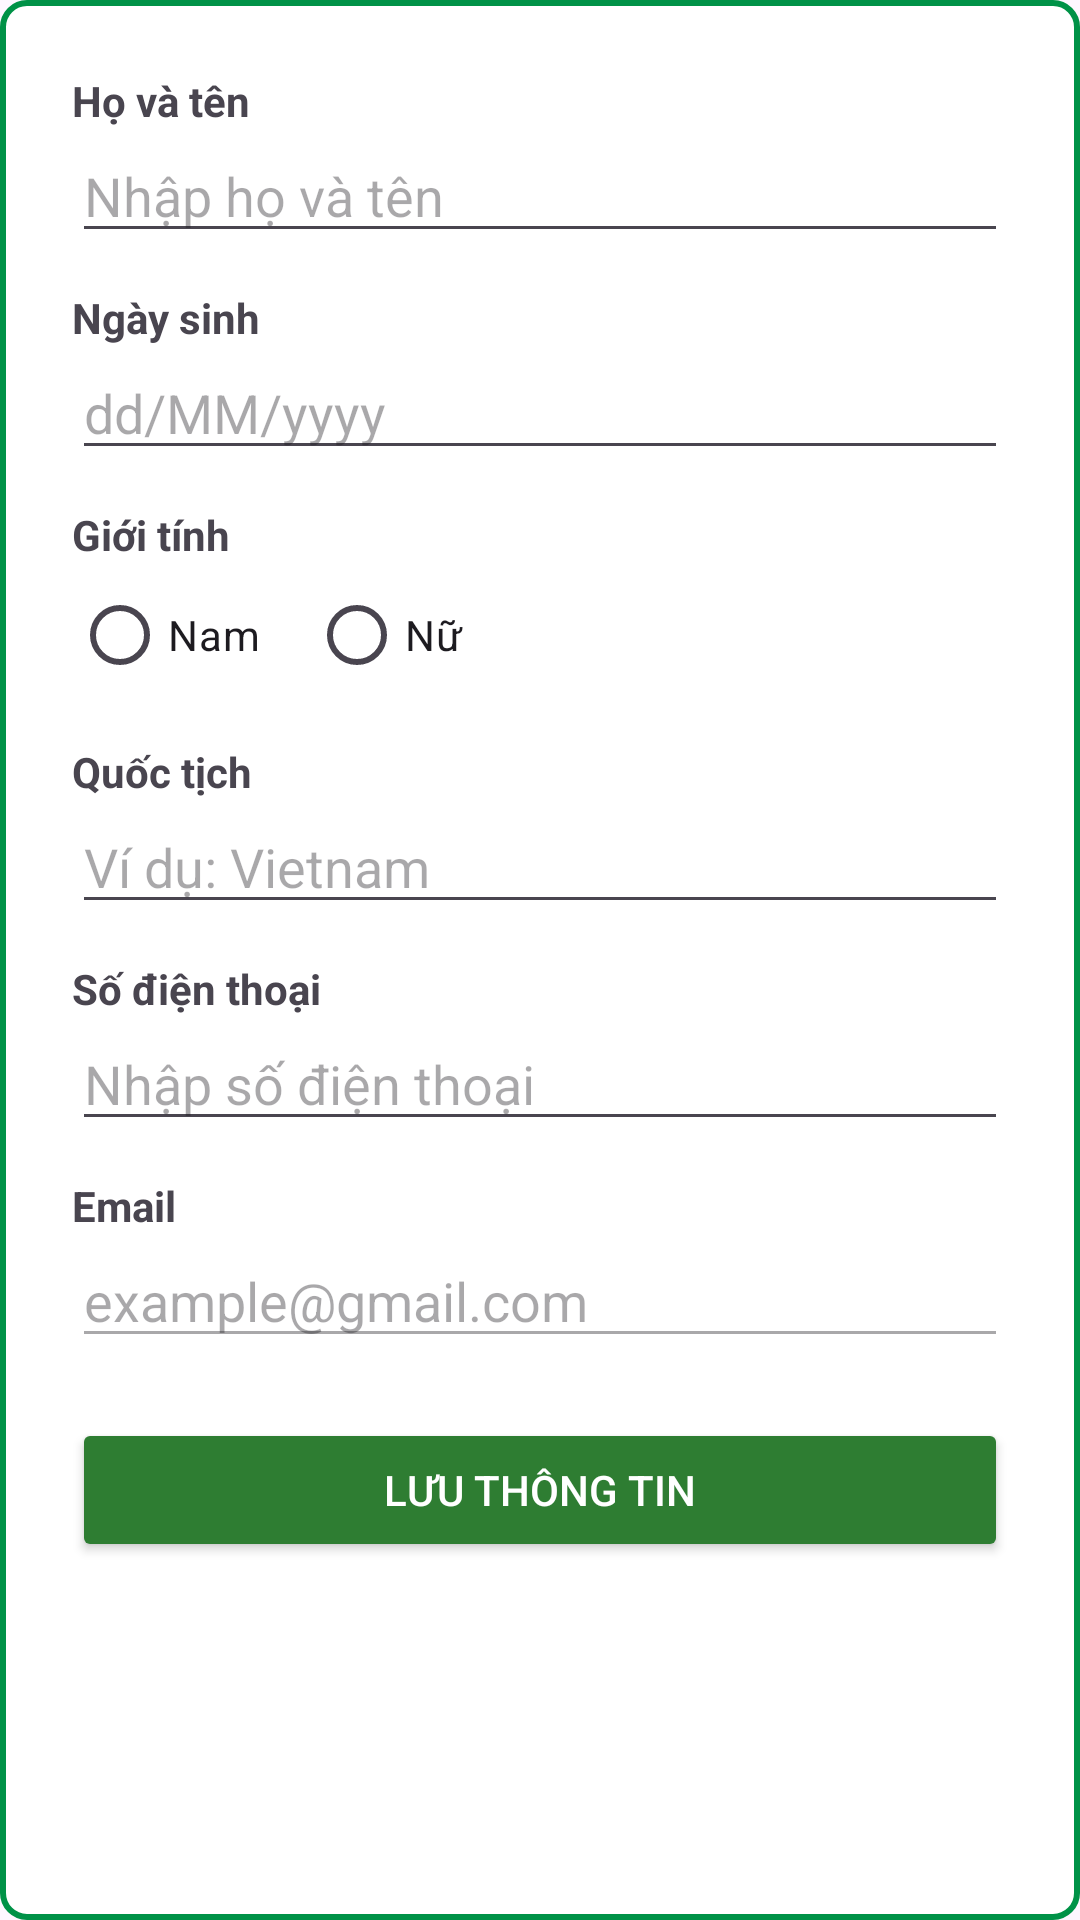

Write the Android layout XML for this screen, with the resource values it uses.
<!-- AndroidManifest.xml: application theme Theme.Login_sigup -->
<!-- res/layout/add_info.xml -->
<?xml version="1.0" encoding="utf-8"?>
<androidx.constraintlayout.widget.ConstraintLayout
    xmlns:android="http://schemas.android.com/apk/res/android"
    xmlns:app="http://schemas.android.com/apk/res-auto"
    android:layout_width="match_parent"
    android:layout_height="wrap_content"
    android:background="@drawable/green_border">

    
    <LinearLayout
        android:id="@+id/contentContainer"
        android:layout_width="0dp"
        android:layout_height="wrap_content"
        android:orientation="vertical"
        android:padding="16dp"
        app:layout_constraintTop_toTopOf="parent"
        app:layout_constraintStart_toStartOf="parent"
        app:layout_constraintEnd_toEndOf="parent">

        
        <TextView
            android:id="@+id/lblFullName"
            android:layout_width="match_parent"
            android:layout_height="wrap_content"
            android:text="Họ và tên"
            android:textStyle="bold"/>

        <EditText
            android:id="@+id/edtFullName"
            android:layout_width="match_parent"
            android:layout_height="wrap_content"
            android:hint="Nhập họ và tên"
            android:inputType="textPersonName"/>

        
        <TextView
            android:id="@+id/lblDob"
            android:layout_width="match_parent"
            android:layout_height="wrap_content"
            android:text="Ngày sinh"
            android:textStyle="bold"
            android:layout_marginTop="12dp"/>

        <EditText
            android:id="@+id/edtDob"
            android:layout_width="match_parent"
            android:layout_height="wrap_content"
            android:hint="dd/MM/yyyy"
            android:inputType="date"/>

        
        <TextView
            android:id="@+id/lblGender"
            android:layout_width="match_parent"
            android:layout_height="wrap_content"
            android:text="Giới tính"
            android:textStyle="bold"
            android:layout_marginTop="12dp"/>

        <RadioGroup
            android:id="@+id/rgGender"
            android:layout_width="wrap_content"
            android:layout_height="wrap_content"
            android:orientation="horizontal">

            <RadioButton
                android:id="@+id/rbMale"
                android:layout_width="wrap_content"
                android:layout_height="wrap_content"
                android:text="Nam"/>

            <RadioButton
                android:id="@+id/rbFemale"
                android:layout_width="wrap_content"
                android:layout_height="wrap_content"
                android:text="Nữ"
                android:layout_marginStart="16dp"/>
        </RadioGroup>

        
        <TextView
            android:id="@+id/lblCountry"
            android:layout_width="match_parent"
            android:layout_height="wrap_content"
            android:text="Quốc tịch"
            android:textStyle="bold"
            android:layout_marginTop="12dp"/>

        <EditText
            android:id="@+id/edtCountry"
            android:layout_width="match_parent"
            android:layout_height="wrap_content"
            android:hint="Ví dụ: Vietnam"/>

        
        <TextView
            android:id="@+id/lblPhone"
            android:layout_width="match_parent"
            android:layout_height="wrap_content"
            android:text="Số điện thoại"
            android:textStyle="bold"
            android:layout_marginTop="12dp"/>

        <EditText
            android:id="@+id/edtPhone"
            android:layout_width="match_parent"
            android:layout_height="wrap_content"
            android:hint="Nhập số điện thoại"
            android:inputType="phone"/>

        
        <TextView
            android:id="@+id/lblEmail"
            android:layout_width="match_parent"
            android:layout_height="wrap_content"
            android:text="Email"
            android:textStyle="bold"
            android:layout_marginTop="12dp"/>

        <EditText
            android:id="@+id/edtEmail"
            android:layout_width="match_parent"
            android:layout_height="wrap_content"
            android:enabled="false"
            android:text="example@gmail.com"/>

        
        <Button
            android:id="@+id/btnSaveProfile"
            android:layout_width="match_parent"
            android:layout_height="48dp"
            android:text="Lưu thông tin"
            android:layout_marginTop="20dp"
            android:backgroundTint="#2E7D32"
            android:textColor="@android:color/white"/>

    </LinearLayout>

</androidx.constraintlayout.widget.ConstraintLayout>
<!-- resources referenced by this layout -->
<resources>
  <!-- drawable green_border (drawable) -->
  <?xml version="1.0" encoding="utf-8"?>
  <shape xmlns:android="http://schemas.android.com/apk/res/android"
      android:shape="rectangle">
  
      
      <solid android:color="#FFFFFF" />
  
      
      <corners android:radius="8dp" />
  
      
      <stroke
          android:width="2dp"
          android:color="@color/lightgreen" />
  
      <padding
          android:left="8dp"
          android:top="8dp"
          android:right="8dp"
          android:bottom="8dp" />
  </shape>
  <style name="Theme.Login_sigup" parent="Base.Theme.Login_sigup" />
  <color name="lightgreen">#009247</color>
  <style name="Base.Theme.Login_sigup" parent="Theme.Material3.DayNight.NoActionBar">
          
          
      </style>
</resources>
